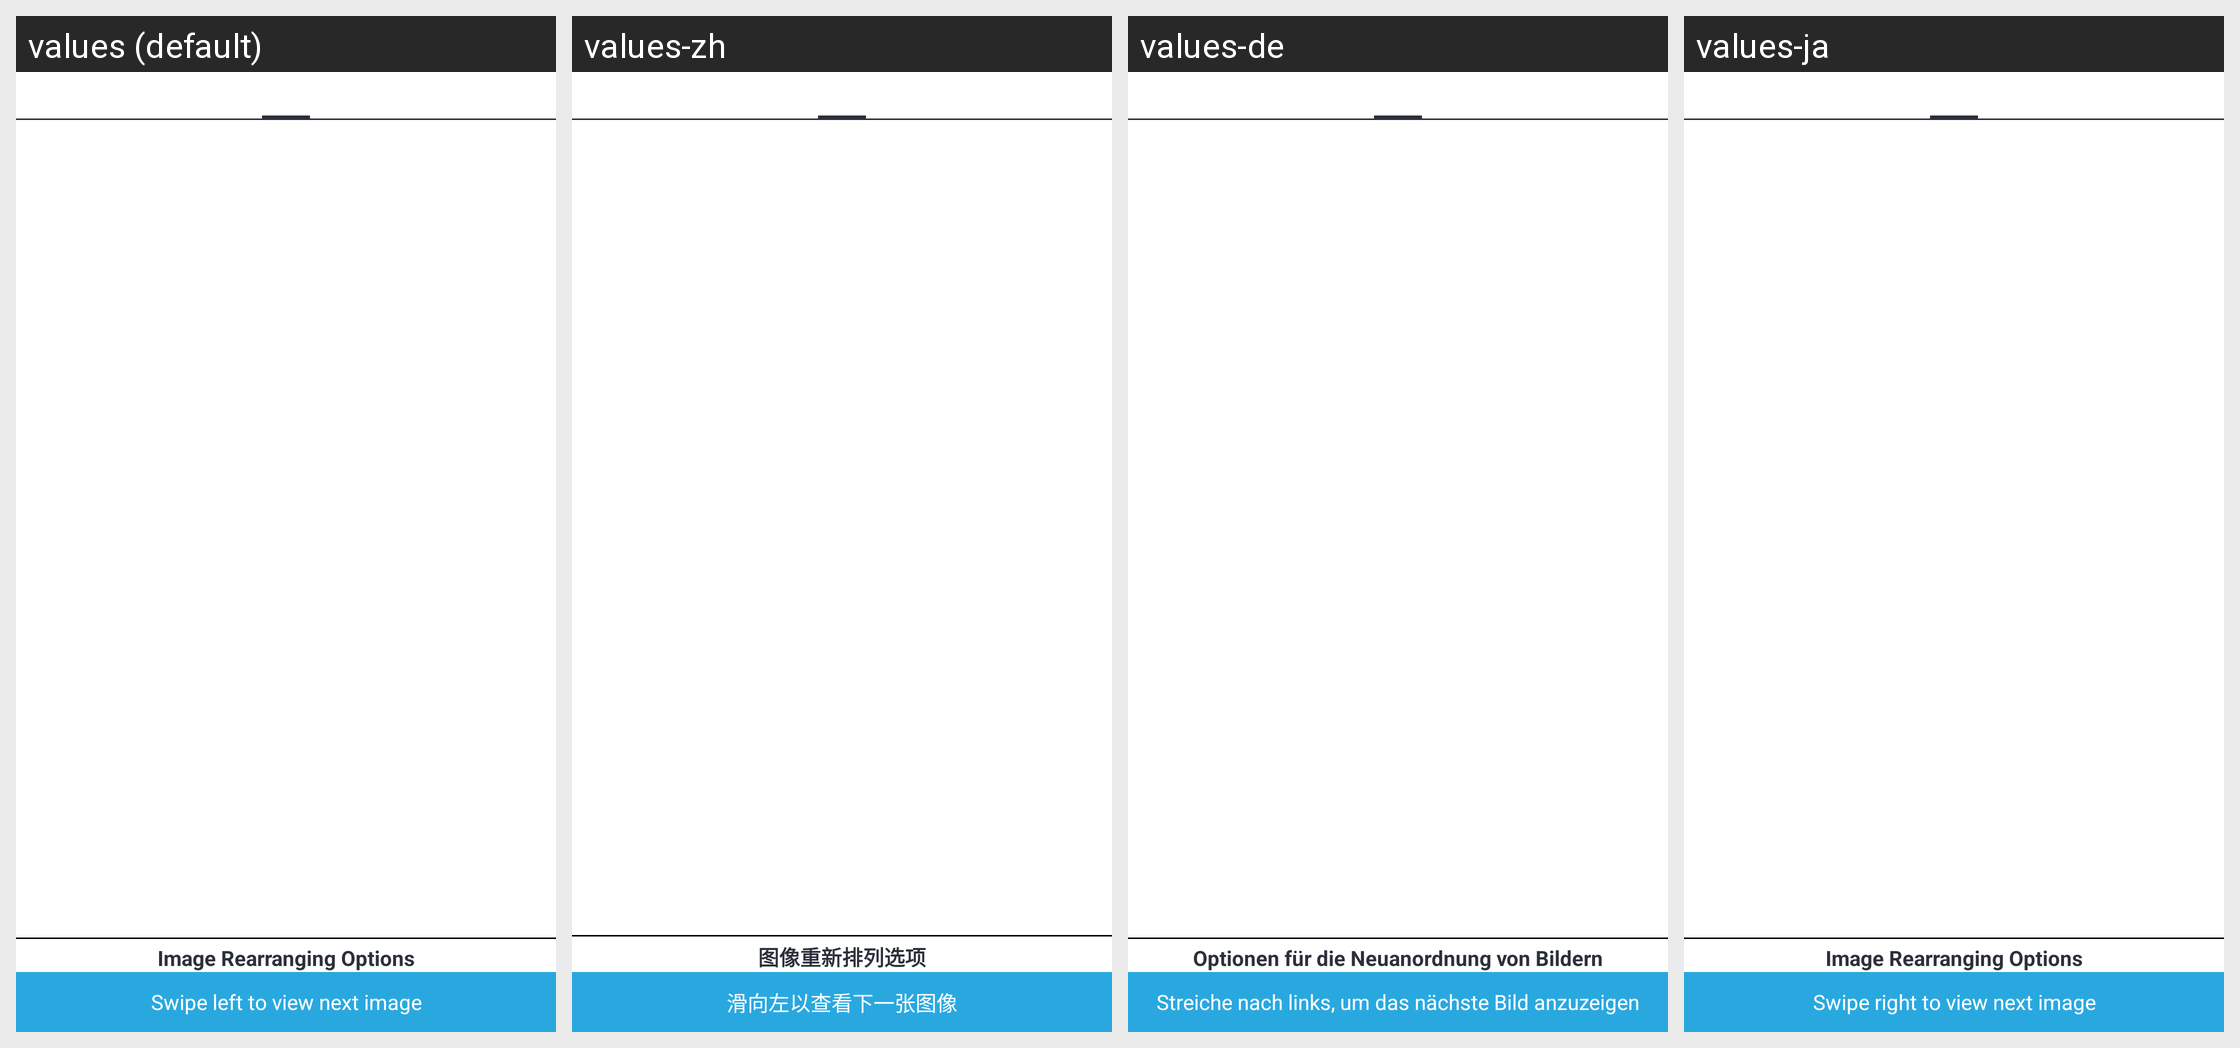

Translations of the strings shown on this Android screen, per locale in the grid:
Android screen res/layout/activity_preview.xml rendered under 4 locales, left to right: values (default), values-zh, values-de, values-ja. Device: Nexus 5 (rendered at 1080×1920; each locale shown at half size, 540×960, under a caption strip naming it); theme AppThemeWhite.
Other locales in the repository, not shown: values-bs, values-es, values-fr, values-hi, values-it, values-pt-rBR, values-ru, values-tr-rTR.
Strings drawn on this screen, with the default value and each locale's value (text and hints the layout hard-codes, and strings that could not be matched under every locale, appear in the picture but are not listed):

image_rearranging_options
  values: Image Rearranging Options
  values-zh: 图像重新排列选项
  values-de: Optionen für die Neuanordnung von Bildern
  values-ja: Image Rearranging Options

swipe_to_view_next
  values: Swipe left to view next image
  values-zh: 滑向左以查看下一张图像
  values-de: Streiche nach links, um das nächste Bild anzuzeigen
  values-ja: Swipe right to view next image
